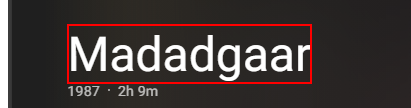
Task: IMDb Project to get Movies Data
the Project is using Project Organization files
Workflow: IMDb_ExtractMoieData

Step 1 [try]: find the element in window '*IMDb*' (msedge.exe)

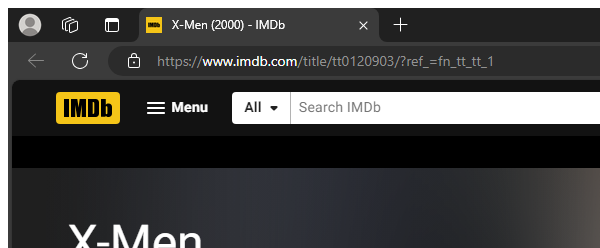
Step 2 [try]: Attach Browser 'msedge.exe X-Men' in window '*IMDb*' (msedge.exe)

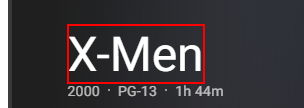
Step 3 [try]: get-text from the element

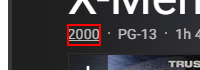
Step 4: find the link '^\d{4}$'

Step 5 [then]: get-text from the link '^\d{4}$' (same screen as step 4)

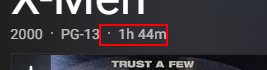
Step 6 [try]: find the list item

Step 7 [then]: get-text from the list item (same screen as step 6)

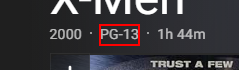
Step 8 [try]: find the link '^[BGUAPR]{1,6}-?\d{0,2}$'

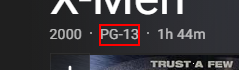
Step 9 [then]: get-text from the link '^[BGUAPR]{1,6}-?\d{0,2}$'

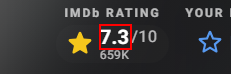
Step 10 [try]: find the element

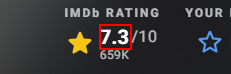
Step 11 [then]: get-text from the element
